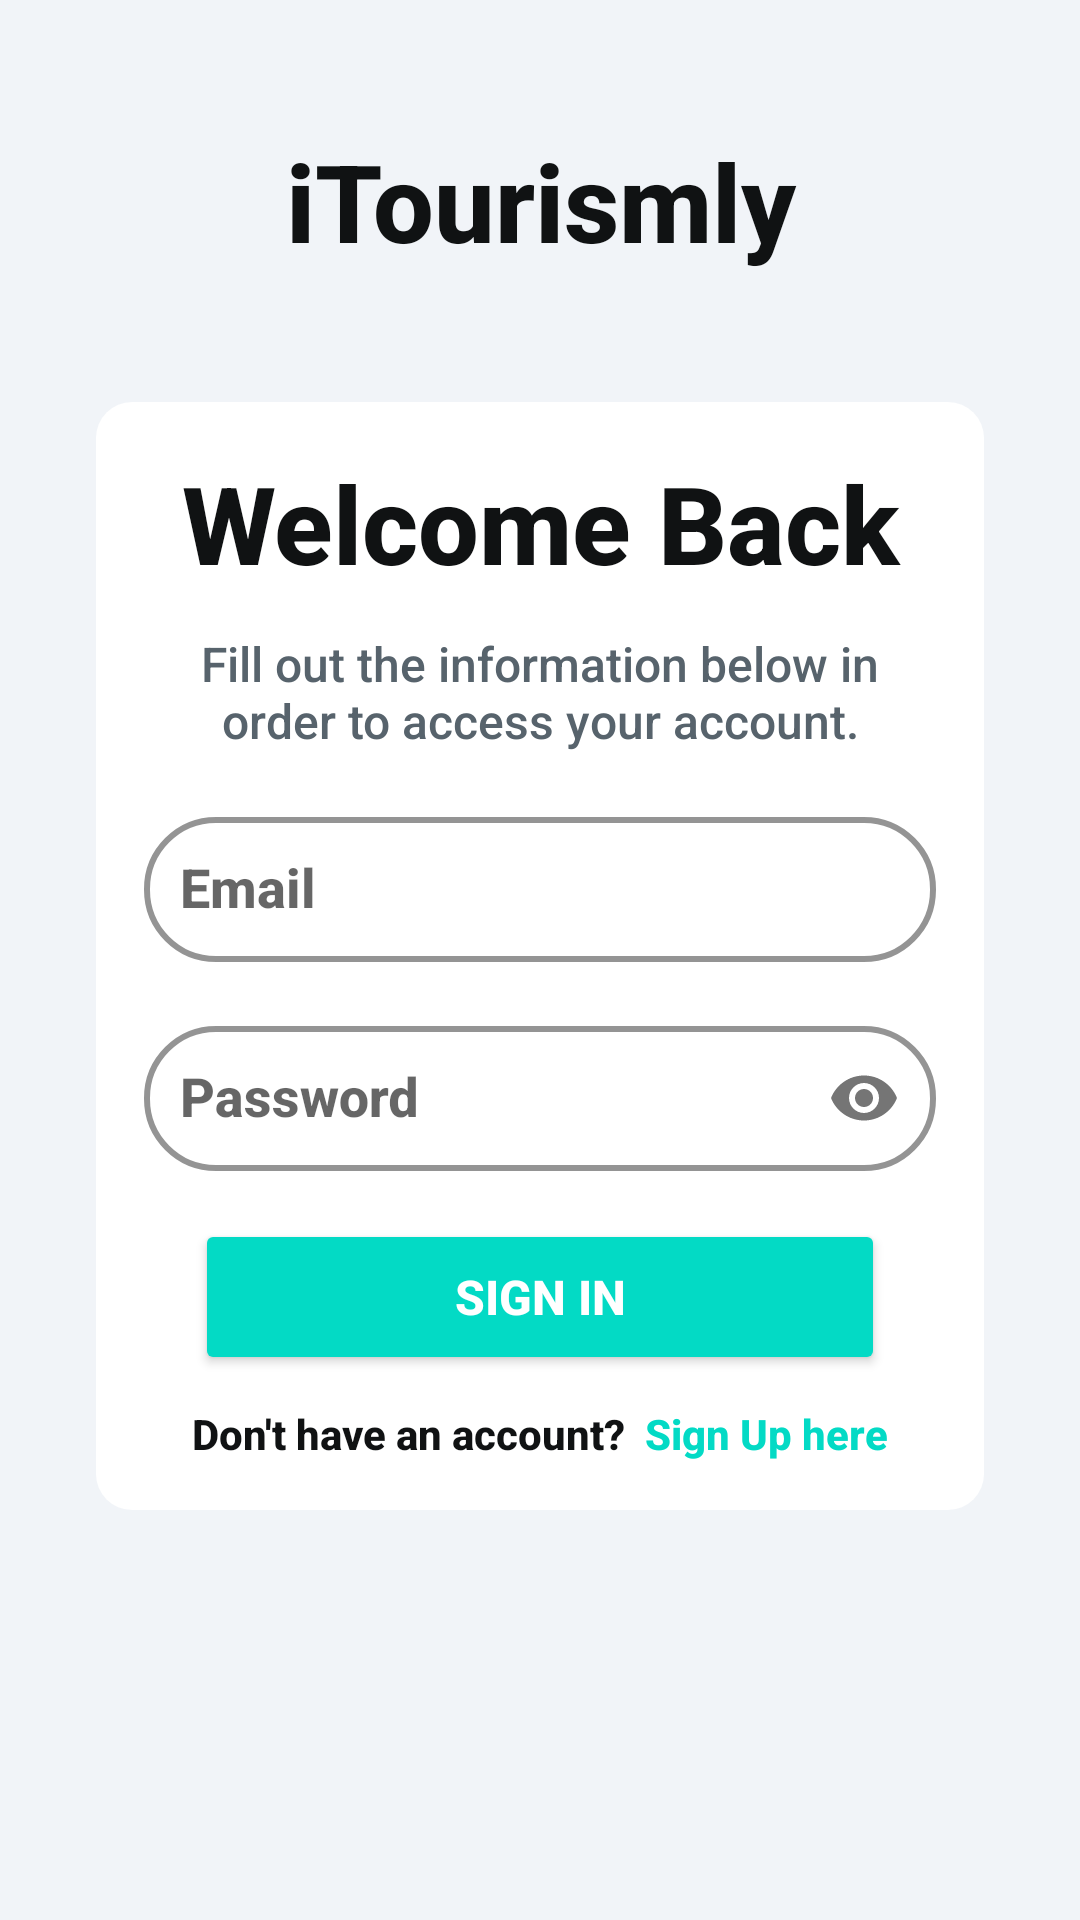

Reconstruct the res/layout file that produces this screen, plus the resources it refers to.
<!-- AndroidManifest.xml: application theme Theme.Tourism -->
<!-- res/layout/activity_login.xml -->
<?xml version="1.0" encoding="utf-8"?>
<RelativeLayout xmlns:android="http://schemas.android.com/apk/res/android"
    xmlns:app="http://schemas.android.com/apk/res-auto"
    xmlns:tools="http://schemas.android.com/tools"
    android:id="@+id/container"
    android:layout_width="match_parent"
    android:layout_height="match_parent"
    android:background="#F1F4F8"
    tools:context=".LoginActivity">

    <ScrollView
        android:id="@+id/scrollView"
        android:layout_width="match_parent"
        android:layout_height="match_parent">

        <LinearLayout
            android:layout_width="match_parent"
            android:layout_height="wrap_content"
            android:orientation="vertical"
            android:padding="32dp">

            <TextView
                android:id="@+id/textViewAppName"
                android:layout_width="200dp"
                android:layout_height="70dp"
                android:layout_gravity="center"
                android:gravity="center"
                android:text="iTourismly"
                android:textColor="#101213"
                android:textSize="36sp"
                android:textStyle="bold"
                android:fontFamily="sans-serif-medium" />

            <LinearLayout
                android:layout_width="match_parent"
                android:layout_height="wrap_content"
                android:layout_marginTop="32dp"
                android:background="@drawable/rounded_corner"
                android:orientation="vertical"
                android:padding="16dp">

                <TextView
                    android:layout_width="match_parent"
                    android:layout_height="wrap_content"
                    android:text="Welcome Back"
                    android:gravity="center"
                    android:textColor="#101213"
                    android:textSize="36sp"
                    android:textStyle="bold"
                    android:fontFamily="sans-serif-medium" />

                <TextView
                    android:layout_width="match_parent"
                    android:layout_height="wrap_content"
                    android:gravity="center"
                    android:text="Fill out the information below in order to access your account."
                    android:textColor="#57636C"
                    android:textSize="16sp"
                    android:layout_marginTop="12dp"
                    android:fontFamily="sans-serif-medium" />

                
                <com.google.android.material.textfield.TextInputLayout
                    android:id="@+id/textInputLayoutEmail"
                    android:layout_width="match_parent"
                    android:layout_height="wrap_content"
                    android:layout_marginTop="16dp"
                    app:boxCornerRadiusBottomEnd="24dp"
                    app:boxCornerRadiusBottomStart="24dp"
                    app:boxCornerRadiusTopEnd="24dp"
                    app:boxCornerRadiusTopStart="24dp"
                    app:hintTextColor="@color/teal_200"
                    app:boxBackgroundColor="@color/teal_200"
                    app:boxStrokeColor="@color/teal_200"
                    app:boxStrokeWidth="2dp"
                    app:boxBackgroundMode="outline">

                    <AutoCompleteTextView
                        android:id="@+id/autoCompleteTextViewEmail"
                        android:layout_width="match_parent"
                        android:layout_height="wrap_content"
                        android:hint="Email"
                        android:backgroundTint="@color/white"
                        android:inputType="textEmailAddress"
                        android:textColorHint="#57636C"
                        android:fontFamily="sans-serif-medium"
                        android:textSize="18sp"
                        android:textStyle="bold"
                        android:padding="12dp" />
                </com.google.android.material.textfield.TextInputLayout>

                
                <com.google.android.material.textfield.TextInputLayout
                    android:id="@+id/textInputLayoutPassword"
                    android:layout_width="match_parent"
                    android:layout_height="wrap_content"
                    android:layout_marginTop="16dp"
                    app:boxCornerRadiusBottomEnd="24dp"
                    app:boxCornerRadiusBottomStart="24dp"
                    app:boxCornerRadiusTopEnd="24dp"
                    app:boxCornerRadiusTopStart="24dp"
                    app:hintTextColor="@color/teal_200"
                    app:boxBackgroundColor="@color/teal_200"
                    app:boxStrokeColor="@color/teal_200"
                    app:boxStrokeWidth="2dp"
                    app:boxBackgroundMode="outline"
                    app:endIconMode="password_toggle">

                    <AutoCompleteTextView
                        android:id="@+id/autoCompleteTextViewPassword"
                        android:layout_width="match_parent"
                        android:layout_height="wrap_content"
                        android:hint="Password"
                        android:backgroundTint="@color/white"
                        android:inputType="textPassword"
                        android:textColorHint="#57636C"
                        android:fontFamily="sans-serif-medium"
                        android:textSize="18sp"
                        android:textStyle="bold"
                        android:padding="12dp" />
                </com.google.android.material.textfield.TextInputLayout>

                <Button
                    android:id="@+id/buttonSignIn"
                    android:layout_width="230dp"
                    android:layout_height="52dp"
                    android:layout_gravity="center"
                    android:layout_marginTop="16dp"
                    android:backgroundTint="@color/teal_200"
                    android:fontFamily="sans-serif-medium"
                    android:text="Sign In"
                    android:textColor="#FFFFFF"
                    android:textSize="16sp"
                    android:textStyle="bold" />

                <LinearLayout
    android:layout_width="match_parent"
    android:layout_height="wrap_content"
    android:paddingTop="10dp"
    android:gravity="center">

    <TextView
        android:layout_width="wrap_content"
        android:layout_height="wrap_content"
        android:text="Don't have an account?  "
        android:textColor="#101213"
        android:textSize="14sp"
        android:textStyle="bold"
        android:fontFamily="sans-serif-medium" />

    <TextView
        android:id="@+id/textViewSignUp"
        android:layout_width="wrap_content"
        android:layout_height="wrap_content"
        android:text="Sign Up here"
        android:textColor="@color/teal_200"
        android:textSize="14sp"
        android:textStyle="bold"
        android:fontFamily="sans-serif-medium" />
</LinearLayout>

            </LinearLayout>
        </LinearLayout>
    </ScrollView>
</RelativeLayout>
<!-- resources referenced by this layout -->
<resources>
  <color name="teal_200">#FF03DAC5</color>
  <color name="white">#FFFFFFFF</color>
  <!-- drawable rounded_corner (drawable) -->
  <?xml version="1.0" encoding="utf-8"?>
  <shape xmlns:android="http://schemas.android.com/apk/res/android">
      <solid android:color="#FFFFFF" /> 
      <corners android:radius="12dp" /> 
  </shape>
  <style name="Theme.Tourism" parent="Theme.MaterialComponents.DayNight.NoActionBar">
          
          <item name="colorPrimary">@color/purple_500</item>
          <item name="colorPrimaryVariant">@color/purple_700</item>
          <item name="colorOnPrimary">@color/white</item>
          
          <item name="colorSecondary">@color/teal_200</item>
          <item name="colorSecondaryVariant">@color/teal_700</item>
          <item name="colorOnSecondary">@color/black</item>
          
          <item name="android:statusBarColor">?attr/colorPrimaryVariant</item>
          
      </style>
  <color name="purple_500">#FF6200EE</color>
  <color name="purple_700">#FF3700B3</color>
  <color name="teal_700">#FF018786</color>
  <color name="black">#FF000000</color>
</resources>
